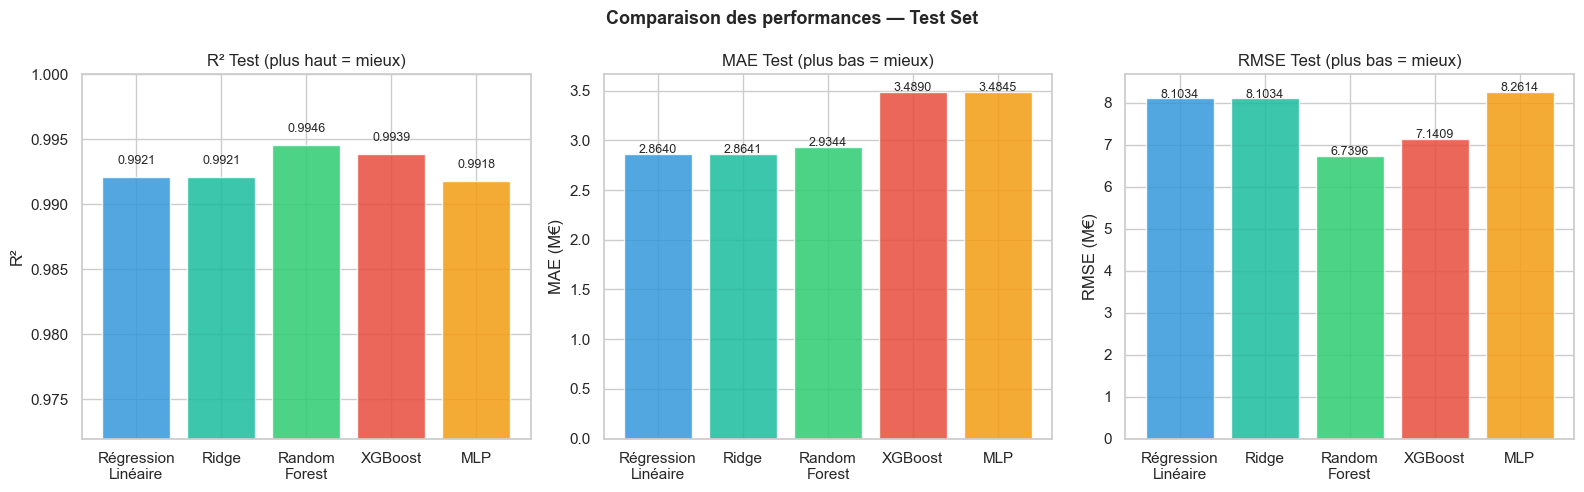

Data behind this chart, as committed beside it:
Modèle, MAE Train, MAE Test, RMSE Train, RMSE Test, R² Train, R² Test, CV R²
Régression Linéaire, 2.825, 2.864, 7.468, 8.103, 0.9936, 0.9921, 0.9937
Ridge, 2.825, 2.864, 7.468, 8.103, 0.9936, 0.9921, 0.9937
Random Forest, 1.595, 2.934, 4.012, 6.74, 0.9982, 0.9946, 0.9937
XGBoost, 2.088, 3.489, 3.011, 7.141, 0.999, 0.9939, 0.9933
MLP, 3.555, 3.485, 7.82, 8.261, 0.993, 0.9918, 
